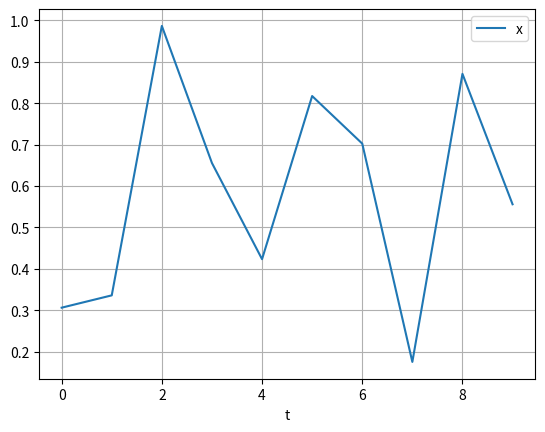
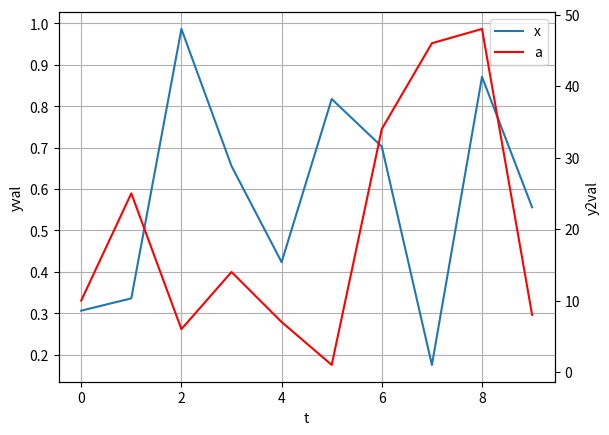
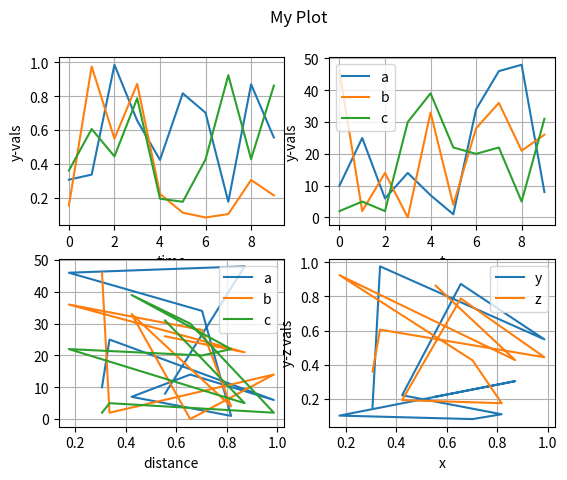
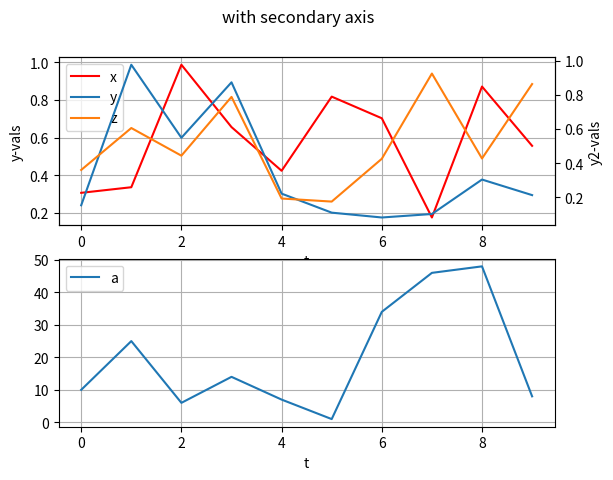

Recreate these plots in Python, in order.
import matplotlib.pyplot as plt
import numpy as np


def quickplot(df, x, y, ax=None, ax_sec=None, xlabel=None, ylabel=None,
              title=None, legend=True, grid=True, **kw):
    ax = ax or plt.gca()
    if ax_sec:
        for col in y:
            ax_sec.plot(df[x], df[col], label=df[col].name, **kw)
            ax_sec.set_xlabel(xlabel or df[x].name)
            ax_sec.set_ylabel(ylabel or ax_sec.get_ylabel())
    else:
        for col in y:
            ax.plot(df[x], df[col], label=df[col].name, **kw)
            ax.set_xlabel(xlabel or df[x].name)
            ax.set_ylabel(ylabel or ax.get_ylabel())

    if legend:
        han, lab = ax.get_legend_handles_labels()
        if ax_sec:
            han2, lab2 = ax_sec.get_legend_handles_labels()
        else:
            han2, lab2 = ([], [])

        ax.legend([*han, *han2], [*lab, *lab2])
    if grid:
        ax.grid()

    ax.set_title(title or ax.get_title())
    return ax, ax_sec


def solverplot(model):
    fig, [[ax1, ax2], [ax3, ax4]] = plt.subplots(nrows=2, ncols=2)
    states = model.dft_states
    solver = model.dft_solved_times

    for k, v in states.items():
        ax1.plot(v.states, v.nodes, label=k)

    ax1.set_xlabel('heads (cm)')
    ax1.set_ylabel('distance (cm)')
    ax1.set_title('Hydraulic heads')
    ax1.grid(True)

    ax2.plot(solver['time'], solver['dt'], '.-', color='green')
    ax2.set_xlabel('time (d)')
    ax2.set_ylabel('dt (d)')
    ax2.grid(True)

    ax3.plot(solver['time'], solver['iter'], '.-', color='blue')
    ax3.set_xlabel('time (d)')
    ax3.set_ylabel('iterations (-)')
    ax3.grid(True)

    ax4.plot(solver['time'][1:], np.cumsum(solver['iter'][1:]), '.-',
             color='red')
    ax4.set_xlabel('time (d)')
    ax4.set_ylabel('cumulative dt (d)')
    ax4.grid(True)


if __name__ == '__main__':
    import pandas as pd

    # data
    data = {}
    columns = ['t', 'x', 'y', 'z', 'a', 'b', 'c']
    length = 10
    for i, c in enumerate(columns):
        if i == 0:
            data[c] = np.arange(length)
        elif i <= 3:
            data[c] = np.random.uniform(size=length)
        else:
            data[c] = np.random.randint(50, size=length)
    df = pd.DataFrame(data)

    quickplot(df, 't', 'x')

    fig, ax = plt.subplots()
    quickplot(df, 't', 'x', ax=ax, ylabel='yval')
    ax2 = ax.twinx()
    quickplot(df, 't', 'a', ax=ax, ax_sec=ax2, ylabel='y2val', color='red', grid=False)

    fig, [[ax, ax2], [ax3, ax4]] = plt.subplots(2, 2)
    quickplot(df, 't', ['x', 'y', 'z'], ax=ax, xlabel='time', ylabel='y-vals', legend=False)
    quickplot(df, 't', ['a', 'b', 'c'], ax=ax2, ylabel='y-vals')
    quickplot(df, 'x', ['a', 'b', 'c'], ax=ax3, xlabel='distance')
    quickplot(df, 'x', ['y', 'z'], ax=ax4, ylabel='y-z vals')
    fig.suptitle('My Plot')
    fig.show()

    fig, [ax, ax2] = plt.subplots(2)
    ax_sec = ax.twinx()
    quickplot(df, 't', ['x'], ax=ax, ylabel='y-vals', color='red')
    quickplot(df, 't', ['y'], ax=ax, ax_sec=ax_sec, ylabel='y2-vals')
    quickplot(df, 't', ['z'], ax=ax, ax_sec=ax_sec)
    quickplot(df, 't', ['a'], ax=ax2)
    plt.suptitle('with secondary axis')
    plt.show()
